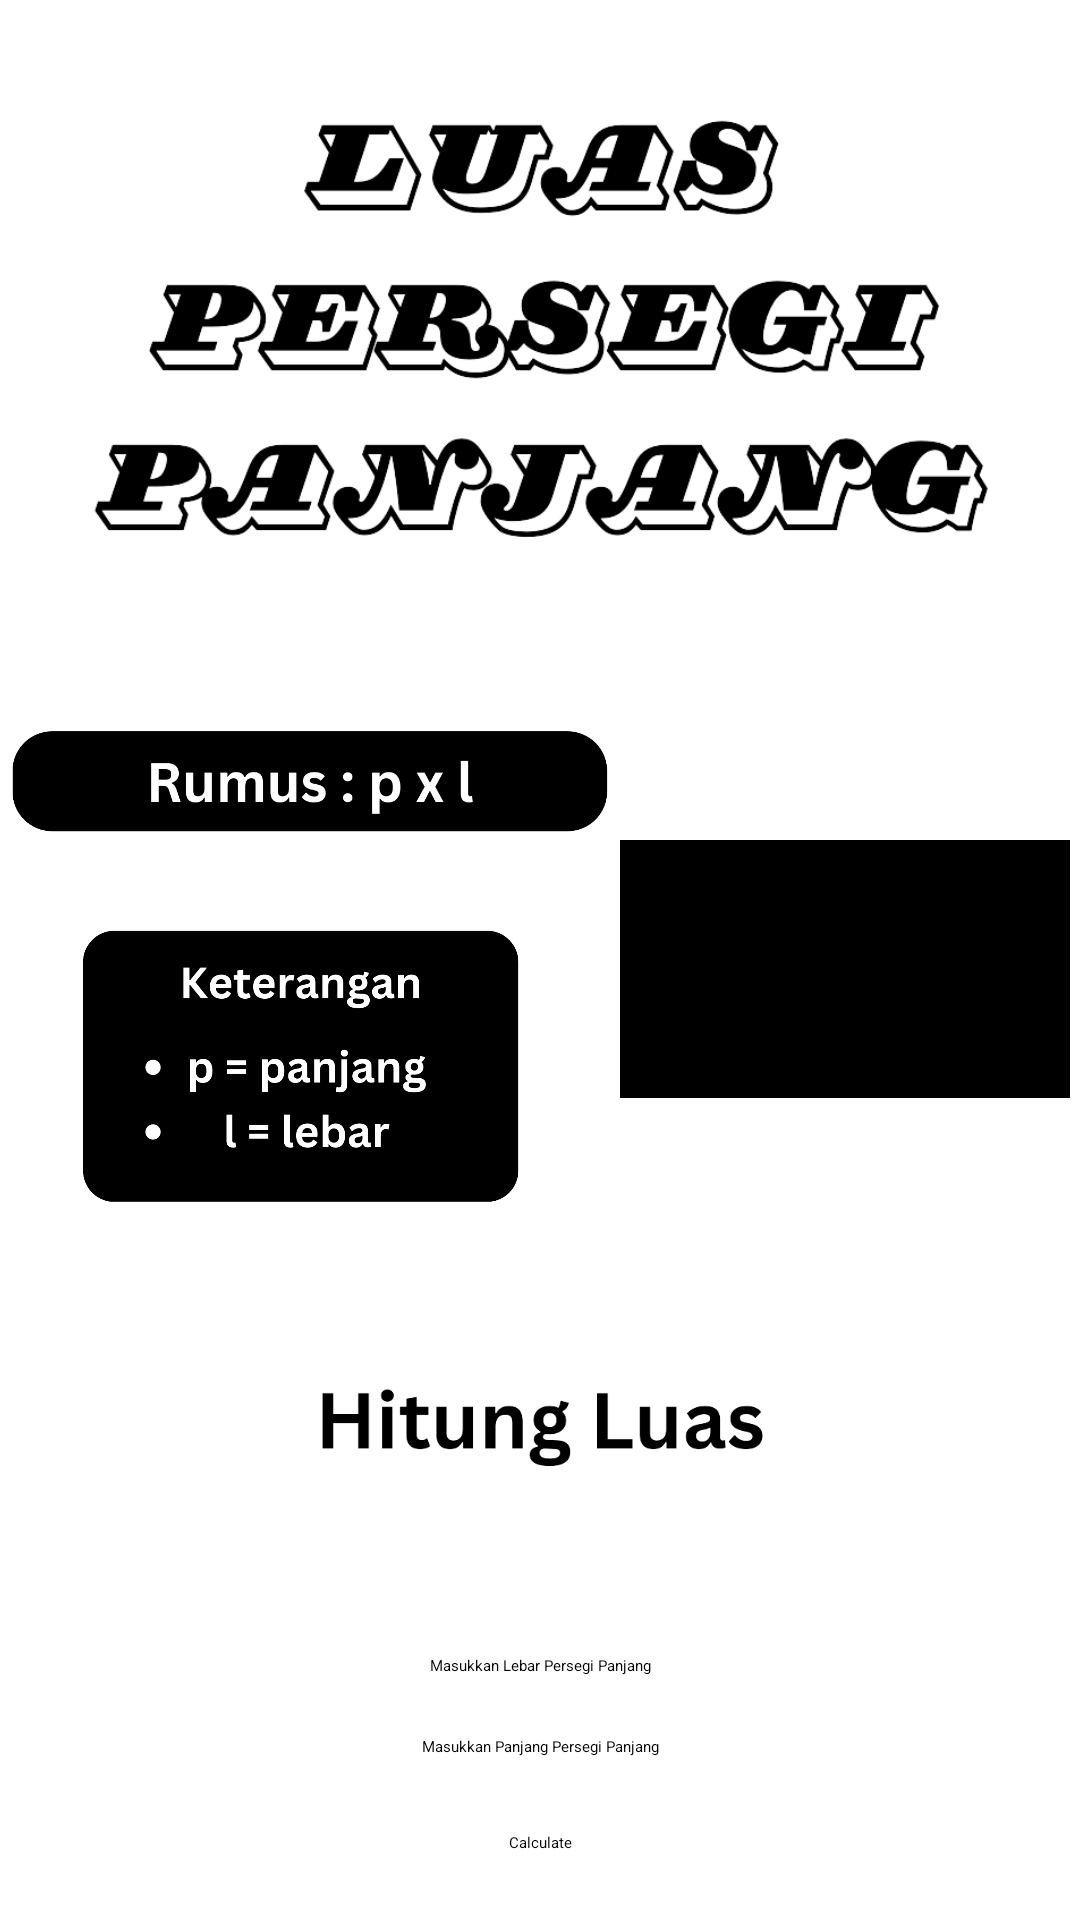

Here is an Android app screen rendered from its layout file. Give the layout XML and the strings, colors and styles it references.
<!-- AndroidManifest.xml: application theme Theme.BigProject -->
<!-- res/layout/activity_persegi_panjang.xml -->
<?xml version="1.0" encoding="utf-8"?>
<androidx.constraintlayout.widget.ConstraintLayout xmlns:android="http://schemas.android.com/apk/res/android"
    xmlns:app="http://schemas.android.com/apk/res-auto"
    xmlns:tools="http://schemas.android.com/tools"
    android:layout_width="match_parent"
    android:layout_height="match_parent"
    tools:context=".Persegi">

    <ImageView
        android:id="@+id/judul1"
        android:layout_width="300dp"
        android:layout_height="200dp"
        app:layout_constraintTop_toTopOf="parent"
        app:layout_constraintStart_toStartOf="parent"
        app:layout_constraintEnd_toEndOf="parent"
        android:layout_marginTop="10dp"
        android:src="@drawable/txtpersegipanjang"
        />

    <ImageView
        android:id="@+id/rmsPesegi"
        android:layout_width="200dp"
        android:layout_height="wrap_content"
        android:src="@drawable/rmspersegipanjang"
        app:layout_constraintEnd_toStartOf="@+id/Persegi"
        app:layout_constraintStart_toStartOf="parent"
        app:layout_constraintTop_toBottomOf="@id/judul1"
        android:layout_marginTop="-50dp"
        />

    <ImageView
        android:id="@+id/Persegi"
        android:layout_width="150dp"
        android:layout_height="150dp"
        android:src="@drawable/persegipanjang"
        app:layout_constraintTop_toBottomOf="@+id/judul1"
        app:layout_constraintEnd_toEndOf="parent"
        app:layout_constraintStart_toEndOf="@+id/rmsPesegi"
        android:layout_marginTop="38dp"
        />


    <ImageView
        android:id="@+id/ketPersegi"
        android:layout_width="150dp"
        android:layout_height="150dp"
        android:src="@drawable/ketpersegipanjang"
        app:layout_constraintTop_toBottomOf="@+id/rmsPesegi"
        app:layout_constraintEnd_toEndOf="parent"
        app:layout_constraintStart_toStartOf="parent"
        android:layout_marginTop="-80dp"
        android:layout_marginEnd="160dp"
        />

    <ImageView
        android:id="@+id/hitungluas"
        android:layout_width="150dp"
        android:layout_height="50dp"
        android:src="@drawable/hitungluas"
        app:layout_constraintTop_toBottomOf="@+id/Persegi"
        app:layout_constraintEnd_toEndOf="parent"
        app:layout_constraintStart_toStartOf="parent"
        android:layout_marginTop="50dp"
        />

    <TextView
        android:id="@+id/hasil"
        android:layout_width="wrap_content"
        android:layout_height="wrap_content"
        android:text=""
        android:textSize="25dp"
        android:textStyle="bold"
        app:layout_constraintTop_toBottomOf="@+id/hitungluas"
        app:layout_constraintStart_toStartOf="parent"
        app:layout_constraintEnd_toEndOf="parent"
        android:layout_marginTop="15dp"
        />

    <EditText
        android:id="@+id/inputan"
        android:layout_width="wrap_content"
        android:layout_height="wrap_content"
        android:hint="Masukkan Lebar Persegi Panjang"
        app:layout_constraintTop_toBottomOf="@+id/hasil"
        app:layout_constraintStart_toStartOf="parent"
        app:layout_constraintEnd_toEndOf="parent"
        android:layout_marginTop="5dp"
        />

    <EditText
        android:id="@+id/inputan2"
        android:layout_width="wrap_content"
        android:layout_height="wrap_content"
        android:hint="Masukkan Panjang Persegi Panjang"
        app:layout_constraintTop_toBottomOf="@+id/inputan"
        app:layout_constraintStart_toStartOf="parent"
        app:layout_constraintEnd_toEndOf="parent"
        android:layout_marginTop="20dp"
        />

    <Button
        android:id="@+id/calculate"
        android:layout_width="wrap_content"
        android:layout_height="wrap_content"
        android:text="Calculate"
        app:layout_constraintTop_toBottomOf="@+id/inputan2"
        app:layout_constraintStart_toStartOf="parent"
        app:layout_constraintEnd_toEndOf="parent"
        android:layout_marginTop="25dp"

        />



</androidx.constraintlayout.widget.ConstraintLayout>
<!-- resources referenced by this layout -->
<resources>
  <!-- drawable hitungluas: png bitmap (drawable, 10667 bytes) -->
  <!-- drawable ketpersegipanjang: png bitmap (drawable, 39124 bytes) -->
  <!-- drawable persegipanjang: png bitmap (drawable, 2060 bytes) -->
  <!-- drawable rmspersegipanjang: png bitmap (drawable, 14493 bytes) -->
  <!-- drawable txtpersegipanjang: png bitmap (drawable, 55637 bytes) -->
  <style name="Theme.BigProject" parent="Base.Theme.BigProject">
          
          <item name="android:navigationBarColor">@android:color/transparent</item>
          <item name="android:statusBarColor">@android:color/transparent</item>
          <item name="android:windowLightStatusBar">?attr/isLightTheme</item>
      </style>
</resources>
